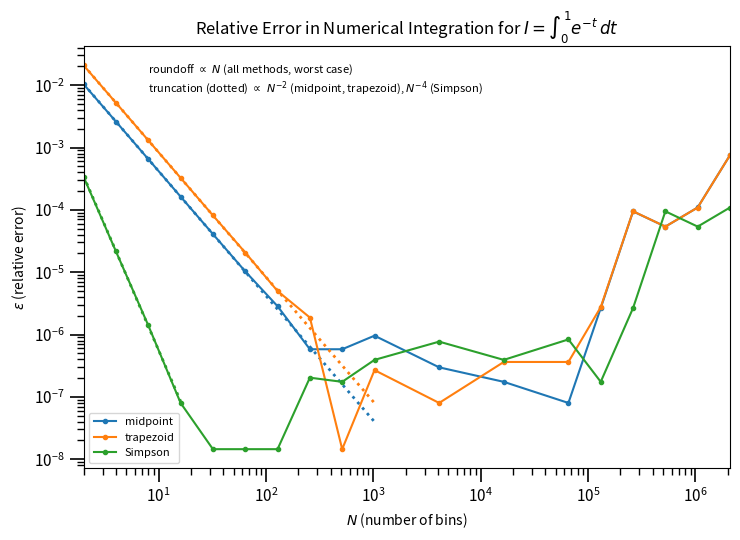

This chart was generated by the following Python code:
from pathlib import Path
import matplotlib.pyplot as plt
import numpy as np

F32 = np.float32

# add in float32 from left to right so roundoff remains visible
def sum_left_to_right(values):
    if values.size == 0:
        return F32(0.0)
    return np.cumsum(values, dtype=F32)[-1]

# use h * sum f((i + 1/2)h) over all N bins
def midpoint_rule(number_of_bins):
    n = int(number_of_bins)
    width = F32(1.0) / F32(n)
    midpoints = (np.arange(n, dtype=F32) + F32(0.5)) * width
    heights = np.exp(-midpoints)
    return F32(width * sum_left_to_right(heights))

# use h * [f(0)/2 + f(1)/2 + sum f(ih)]
def trapezoid_rule(number_of_bins):
    n = int(number_of_bins)
    width = F32(1.0) / F32(n)
    inside_points = np.arange(1, n, dtype=F32) * width

    first_height = np.exp(-F32(0.0))
    last_height = np.exp(-F32(1.0))
    inside_heights = np.exp(-inside_points)

    total_height = (F32(0.5) * first_height + F32(0.5) * last_height + sum_left_to_right(inside_heights))
    return F32(width * total_height)

# use (h/3) * [f(0) + f(1) + 4*sum(odd points) + 2*sum(even points)]
def simpson_rule(number_of_bins):
    n = int(number_of_bins)
    
    # safety
    if n % 2 != 0: raise ValueError("Simpson's rule requires an even number of bins.")

    width = F32(1.0) / F32(n)
    odd_points = np.arange(1, n, 2, dtype=F32) * width
    even_points = np.arange(2, n, 2, dtype=F32) * width

    endpoint_heights = np.exp(-F32(0.0)) + np.exp(-F32(1.0))
    odd_heights = np.exp(-odd_points)
    even_heights = np.exp(-even_points)

    weighted_height = (endpoint_heights + F32(4.0) * sum_left_to_right(odd_heights) + F32(2.0) * sum_left_to_right(even_heights))
    return F32(width * weighted_height / F32(3.0))


def main():
    results_directory = Path("results")
    results_directory.mkdir(exist_ok=True)

    # powers of two keep N even and cover both sides of the error minimum
    powers = np.array([1, 2, 3, 4, 5, 6, 7, 8, 9, 10, 12, 14, 16, 17, 18, 19, 20, 21])
    bin_counts = 2**powers
    exact_integral = 1.0 - np.exp(-1.0)

    midpoint_answers = []
    trapezoid_answers = []
    simpson_answers = []

    # calculate all three rules for every chosen value of N
    for n in bin_counts:
        midpoint_answers.append(float(midpoint_rule(n)))
        trapezoid_answers.append(float(trapezoid_rule(n)))
        simpson_answers.append(float(simpson_rule(n)))

    midpoint_answers = np.array(midpoint_answers)
    trapezoid_answers = np.array(trapezoid_answers)
    simpson_answers = np.array(simpson_answers)

    midpoint_errors = np.abs(midpoint_answers - exact_integral) / exact_integral
    trapezoid_errors = np.abs(trapezoid_answers - exact_integral) / exact_integral
    simpson_errors = np.abs(simpson_answers - exact_integral) / exact_integral

    # first omitted terms give the expected truncation-error scaling guides
    n64 = bin_counts.astype(float)
    midpoint_guide = 1.0 / (24.0 * n64**2)
    trapezoid_guide = 1.0 / (12.0 * n64**2)
    simpson_guide = 1.0 / (180.0 * n64**4)

    # stop each dotted line before it falls below the float32 error floor
    show_midpoint_guide = midpoint_guide >= 3.0e-8
    show_trapezoid_guide = trapezoid_guide >= 3.0e-8
    show_simpson_guide = simpson_guide >= 3.0e-8

    fig, axis = plt.subplots(figsize=(7.5, 5.5))

    axis.loglog(
        bin_counts,
        midpoint_errors,
        "o-",
        color="tab:blue",
        markersize=3,
        label="midpoint",
    )
    axis.loglog(
        bin_counts[show_midpoint_guide],
        midpoint_guide[show_midpoint_guide],
        ":",
        color="tab:blue",
        linewidth=2,
    )

    axis.loglog(
        bin_counts,
        trapezoid_errors,
        "o-",
        color="tab:orange",
        markersize=3,
        label="trapezoid",
    )
    axis.loglog(
        bin_counts[show_trapezoid_guide],
        trapezoid_guide[show_trapezoid_guide],
        ":",
        color="tab:orange",
        linewidth=2,
    )

    axis.loglog(
        bin_counts,
        simpson_errors,
        "o-",
        color="tab:green",
        markersize=3,
        label="Simpson",
    )
    axis.loglog(
        bin_counts[show_simpson_guide],
        simpson_guide[show_simpson_guide],
        ":",
        color="tab:green",
        linewidth=2,
    )

    axis.set_xlabel(r"$N$ (number of bins)")
    axis.set_ylabel(r"$\epsilon$ (relative error)")
    axis.set_title("Relative Error in Numerical Integration for " + r"$I=\int_0^1 e^{-t}\,dt$")
    axis.set_xlim(bin_counts[0], bin_counts[-1])
    axis.text(
        0.1,
        0.96,
        "roundoff " + r"$\propto \ N$ (all methods, worst case)" + "\n"
        + "truncation (dotted) "
        + r"$\propto \ N^{-2}$ (midpoint, trapezoid), $N^{-4}$ (Simpson)",
        transform=axis.transAxes,
        ha="left",
        va="top",
        fontsize=8,
        bbox={"facecolor": "white", "alpha": 0.8, "edgecolor": "none"},
    )
    axis.legend(fontsize=8, loc="lower left")
    axis.tick_params(
        axis="both",
        which="major",
        labelsize=11,
        length=10,
        width=1.2,)

    axis.tick_params(
        axis="both",
        which="minor",
        length=5,
        width=1.0,)
    fig.tight_layout()
    fig.savefig(results_directory / "p2-integration-relative-error.png", dpi=500)
    plt.close(fig)

    print(f"Exact integral: {exact_integral:.12e}")
    print(f"Largest N: {bin_counts[-1]:,}")


if __name__ == "__main__":
    main()
